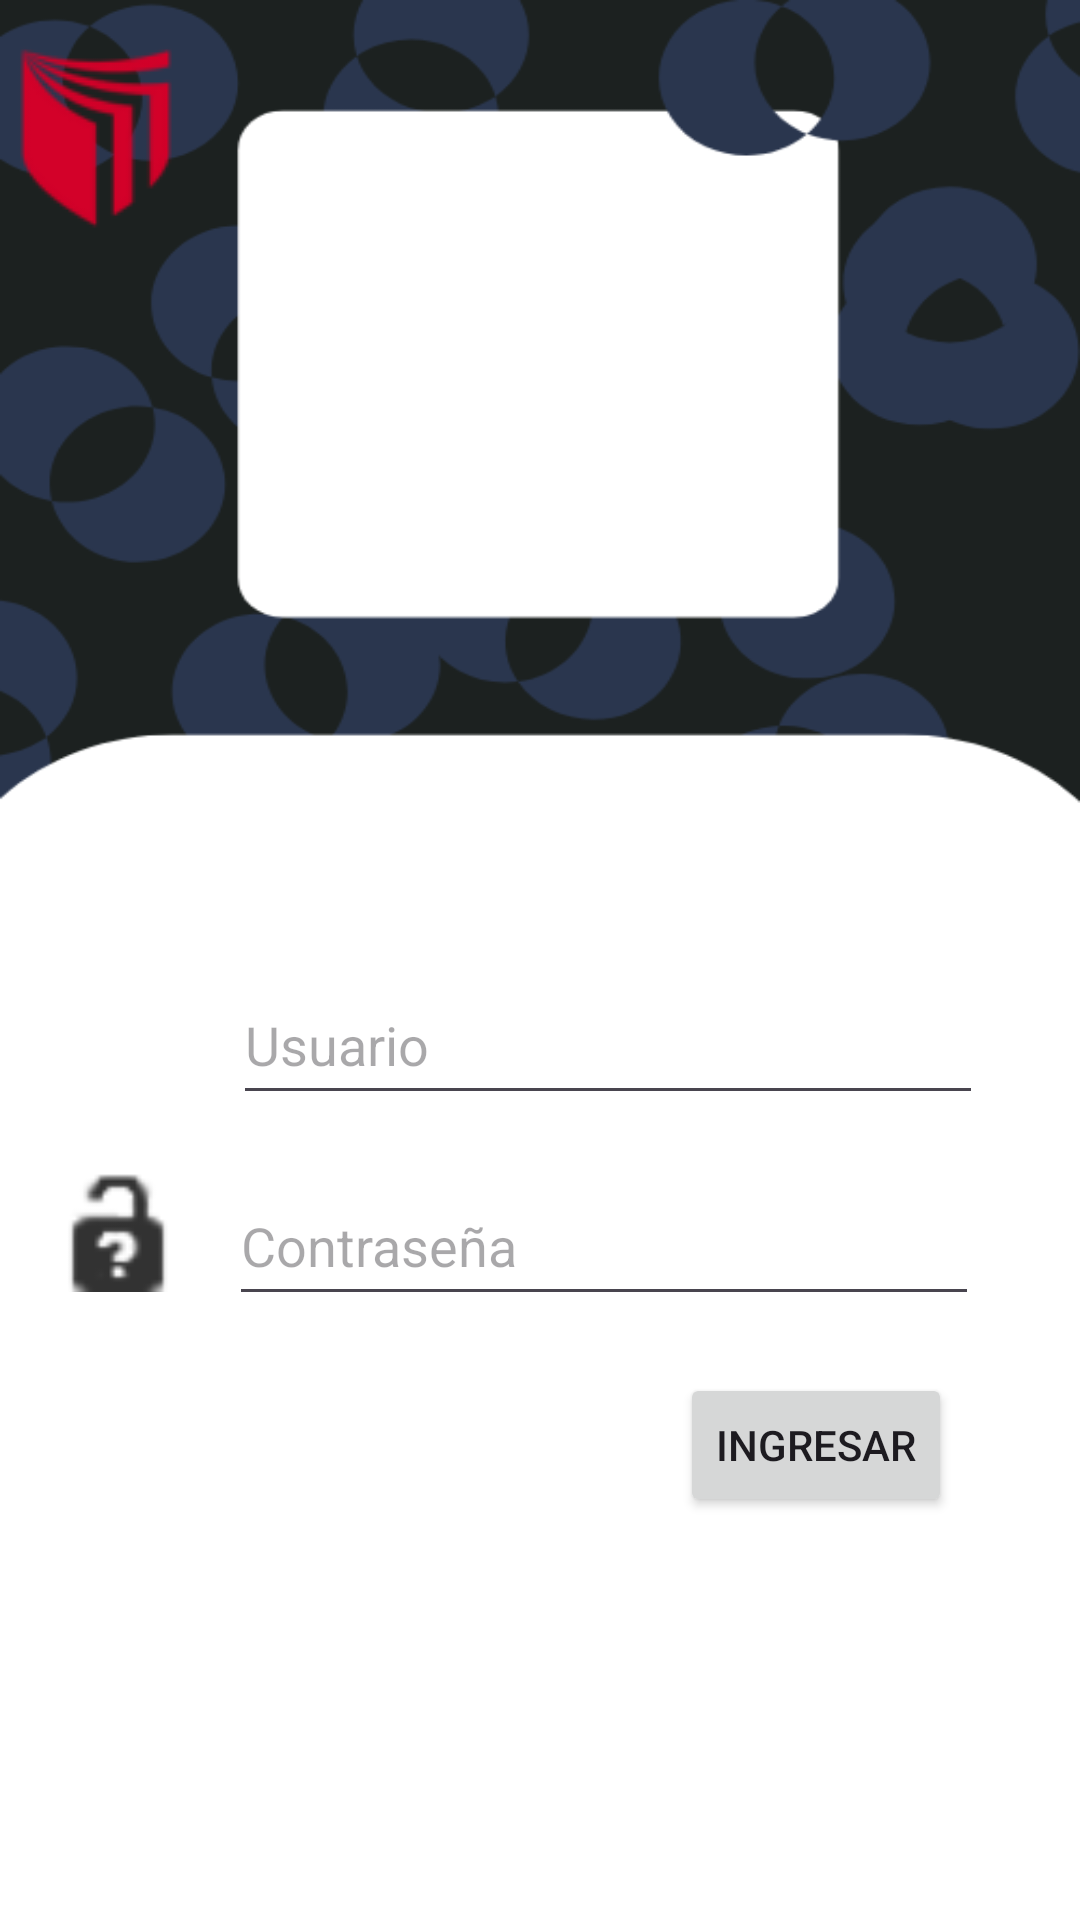

Reconstruct the res/layout file that produces this screen, plus the resources it refers to.
<!-- AndroidManifest.xml: application theme Theme.UCVTalk_v1 -->
<!-- res/layout/activity_login.xml -->
<?xml version="1.0" encoding="utf-8"?>
<androidx.constraintlayout.widget.ConstraintLayout xmlns:android="http://schemas.android.com/apk/res/android"
    xmlns:app="http://schemas.android.com/apk/res-auto"
    xmlns:tools="http://schemas.android.com/tools"
    android:id="@+id/main"
    android:layout_width="match_parent"
    android:layout_height="match_parent"
    android:background="@drawable/fond1"
    tools:context=".activities.LoginActivity">

    <EditText
        android:id="@+id/etUser"
        android:layout_width="250dp"
        android:layout_height="50dp"
        android:autofillHints="username"
        android:hint="@string/phUser"
        android:inputType="text"

        android:textColor="#000000"
        app:layout_constraintBottom_toBottomOf="parent"
        app:layout_constraintEnd_toEndOf="parent"
        app:layout_constraintHorizontal_bias="0.706"
        app:layout_constraintStart_toStartOf="parent"
        app:layout_constraintTop_toTopOf="parent"
        app:layout_constraintVertical_bias="0.545"
        tools:ignore="TextContrastCheck" />

    <Button
        android:id="@+id/btLogin"
        android:layout_width="wrap_content"
        android:layout_height="wrap_content"
        android:text="@string/phButton_login"

        app:layout_constraintBottom_toBottomOf="parent"
        app:layout_constraintEnd_toEndOf="parent"
        app:layout_constraintHorizontal_bias="0.841"
        app:layout_constraintStart_toStartOf="parent"
        app:layout_constraintTop_toTopOf="parent"
        app:layout_constraintVertical_bias="0.773" />

    <EditText
        android:id="@+id/etPassword"
        android:layout_width="250dp"
        android:layout_height="50dp"
        android:autofillHints="password"
        android:ems="10"
        android:hint="@string/phPass"
        android:inputType="textPassword"
        android:textColor="#000000"

        app:layout_constraintBottom_toBottomOf="parent"
        app:layout_constraintEnd_toEndOf="parent"
        app:layout_constraintHorizontal_bias="0.695"
        app:layout_constraintStart_toStartOf="parent"
        app:layout_constraintTop_toTopOf="parent"
        app:layout_constraintVertical_bias="0.659"

        tools:ignore="TextContrastCheck" />

    <ImageView
        android:id="@+id/iVPass"
        android:layout_width="40dp"
        android:layout_height="40dp"
        android:layout_marginStart="16dp"

        android:layout_marginEnd="16dp"
        android:layout_marginBottom="8dp"
        android:contentDescription="@string/imgPass"
        app:layout_constraintBottom_toBottomOf="@+id/etPassword"
        app:layout_constraintEnd_toStartOf="@+id/etPassword"
        app:layout_constraintHorizontal_bias="0.795"
        app:layout_constraintStart_toStartOf="parent"
        app:layout_constraintTop_toBottomOf="@+id/imageView"
        app:layout_constraintVertical_bias="1.0"
        app:srcCompat="@android:drawable/ic_partial_secure"
        tools:srcCompat="@drawable/simbolo_de_candado_de_bloqueo_para_interfaz_de_seguridad" />

    <ImageView
        android:id="@+id/iVUser"
        android:layout_width="40dp"
        android:layout_height="40dp"
        android:layout_marginStart="16dp"

        android:layout_marginTop="8dp"
        android:layout_marginEnd="16dp"
        android:layout_marginBottom="8dp"
        android:contentDescription="@string/imgUser"
        app:layout_constraintBottom_toBottomOf="parent"
        app:layout_constraintEnd_toStartOf="@+id/etUser"
        app:layout_constraintHorizontal_bias="0.771"
        app:layout_constraintStart_toStartOf="parent"
        app:layout_constraintTop_toBottomOf="@+id/imageView"
        app:layout_constraintVertical_bias="0.26"
        tools:srcCompat="@drawable/correo_electronico" />

    <ImageView
        android:id="@+id/imageView"
        android:layout_width="172dp"
        android:layout_height="222dp"
        app:layout_constraintBottom_toBottomOf="parent"
        app:layout_constraintEnd_toEndOf="parent"
        app:layout_constraintHorizontal_bias="0.497"
        app:layout_constraintStart_toStartOf="parent"
        app:layout_constraintTop_toTopOf="parent"
        app:layout_constraintVertical_bias="0.104"
        app:srcCompat="@drawable/hombre_anonimo" />

    <ImageView
        android:id="@+id/imageView2"
        android:layout_width="wrap_content"
        android:layout_height="wrap_content"
        app:layout_constraintBottom_toBottomOf="parent"
        app:layout_constraintEnd_toEndOf="parent"
        app:layout_constraintHorizontal_bias="0.0"
        app:layout_constraintStart_toStartOf="parent"
        app:layout_constraintTop_toTopOf="parent"
        app:layout_constraintVertical_bias="0.001"
        app:srcCompat="@drawable/ucvlogof" />

</androidx.constraintlayout.widget.ConstraintLayout>
<!-- resources referenced by this layout -->
<resources>
  <!-- drawable fond1: png bitmap (drawable, 26498 bytes) -->
  <!-- drawable ucvlogof: png bitmap (drawable, 4991 bytes) -->
  <string name="imgPass">An password icon</string>
  <string name="imgUser">An user icon</string>
  <string name="phButton_login">Ingresar</string>
  <string name="phPass">Contraseña</string>
  <string name="phUser">Usuario</string>
  <style name="Theme.UCVTalk_v1" parent="Base.Theme.UCVTalk_v1" />
  <style name="Base.Theme.UCVTalk_v1" parent="Theme.Material3.DayNight.NoActionBar">
          
          
      </style>
</resources>
